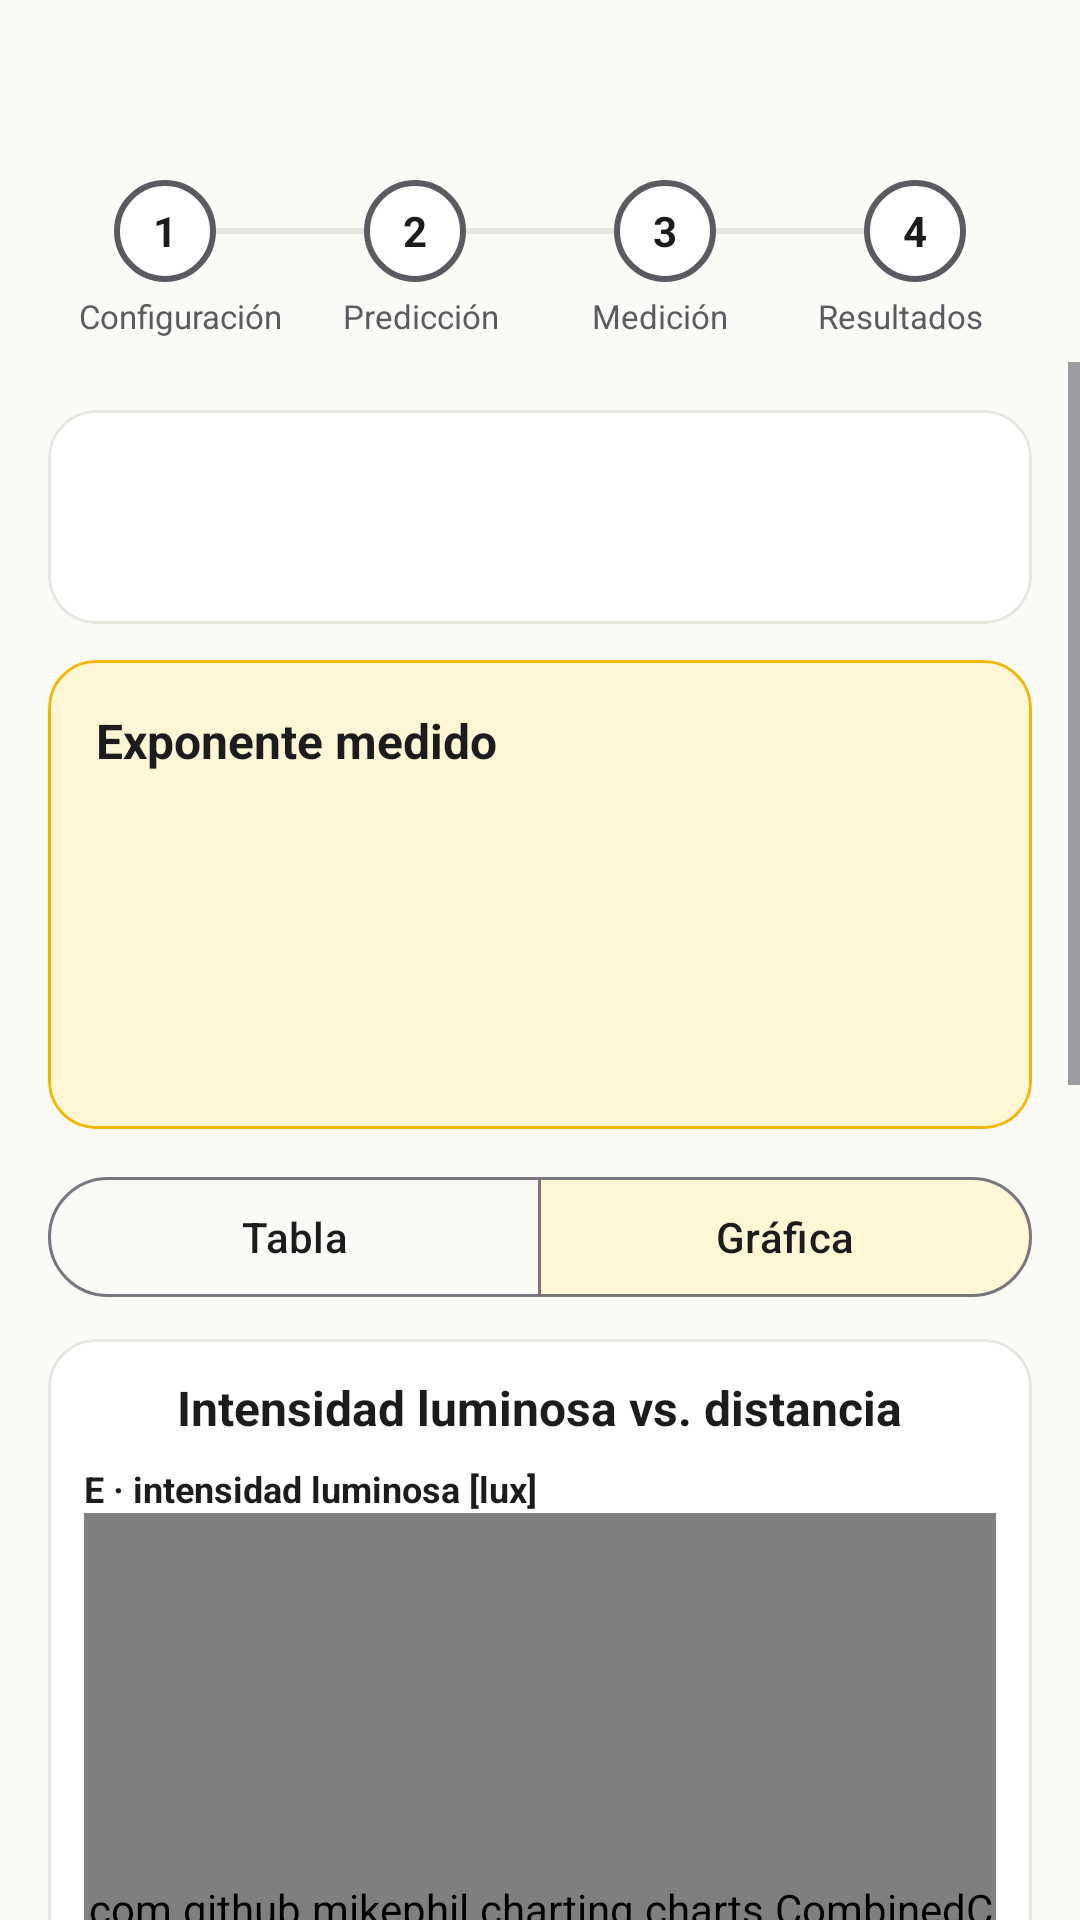

Reconstruct the res/layout file that produces this screen, plus the resources it refers to.
<!-- AndroidManifest.xml: application theme Theme.LabLight -->
<!-- res/layout/activity_results.xml -->
<?xml version="1.0" encoding="utf-8"?>
<LinearLayout xmlns:android="http://schemas.android.com/apk/res/android"
    xmlns:app="http://schemas.android.com/apk/res-auto"
    android:layout_width="match_parent"
    android:layout_height="match_parent"
    android:orientation="vertical">

    <include
        android:id="@+id/topbar"
        layout="@layout/view_topbar" />

    <include
        android:id="@+id/stepper"
        layout="@layout/view_stepper" />

    <ScrollView
        android:layout_width="match_parent"
        android:layout_height="0dp"
        android:layout_weight="1">

        <LinearLayout
            android:layout_width="match_parent"
            android:layout_height="wrap_content"
            android:orientation="vertical"
            android:padding="16dp">

            
            <com.google.android.material.card.MaterialCardView style="@style/LabCard">

                <LinearLayout
                    android:layout_width="match_parent"
                    android:layout_height="wrap_content"
                    android:orientation="vertical"
                    android:padding="14dp">

                    <TextView
                        android:id="@+id/txtExpName"
                        style="@style/LabSectionTitle" />

                    <TextView
                        android:id="@+id/txtExpInfo"
                        style="@style/LabBody"
                        android:textSize="13sp" />
                </LinearLayout>
            </com.google.android.material.card.MaterialCardView>

            
            <com.google.android.material.card.MaterialCardView
                style="@style/LabCard"
                app:cardBackgroundColor="@color/sun_soft"
                app:strokeColor="@color/sun">

                <LinearLayout
                    android:layout_width="match_parent"
                    android:layout_height="wrap_content"
                    android:orientation="vertical"
                    android:padding="16dp">

                    <TextView style="@style/LabSectionTitle" android:text="@string/fit_title" />

                    <TextView
                        android:id="@+id/txtExponent"
                        android:layout_width="wrap_content"
                        android:layout_height="wrap_content"
                        android:textColor="@color/ink"
                        android:textSize="38sp"
                        android:textStyle="bold" />

                    <TextView
                        android:id="@+id/txtFitDetail"
                        style="@style/LabBody"
                        android:textColor="@color/ink" />

                    <TextView
                        android:id="@+id/txtVerdict"
                        style="@style/LabBody"
                        android:layout_marginTop="10dp"
                        android:textColor="@color/ink"
                        android:textStyle="bold" />
                </LinearLayout>
            </com.google.android.material.card.MaterialCardView>

            
            <com.google.android.material.button.MaterialButtonToggleGroup
                android:id="@+id/toggleView"
                android:layout_width="match_parent"
                android:layout_height="wrap_content"
                android:layout_marginBottom="10dp"
                app:checkedButton="@+id/btnTabChart"
                app:selectionRequired="true"
                app:singleSelection="true">

                <com.google.android.material.button.MaterialButton
                    android:id="@+id/btnTabTable"
                    style="@style/Widget.Material3.Button.OutlinedButton"
                    android:layout_width="0dp"
                    android:layout_height="48dp"
                    android:layout_weight="1"
                    android:text="@string/tab_table"
                    android:textColor="@color/ink" />

                <com.google.android.material.button.MaterialButton
                    android:id="@+id/btnTabChart"
                    style="@style/Widget.Material3.Button.OutlinedButton"
                    android:layout_width="0dp"
                    android:layout_height="48dp"
                    android:layout_weight="1"
                    android:text="@string/tab_chart"
                    android:textColor="@color/ink" />
            </com.google.android.material.button.MaterialButtonToggleGroup>

            
            <com.google.android.material.card.MaterialCardView
                android:id="@+id/cardChart"
                style="@style/LabCard">

                <LinearLayout
                    android:layout_width="match_parent"
                    android:layout_height="wrap_content"
                    android:orientation="vertical"
                    android:padding="12dp">

                    <TextView
                        style="@style/LabSectionTitle"
                        android:layout_gravity="center_horizontal"
                        android:text="@string/chart_title" />

                    <TextView
                        android:id="@+id/txtAxisY"
                        android:layout_width="wrap_content"
                        android:layout_height="wrap_content"
                        android:layout_marginTop="4dp"
                        android:text="@string/axis_y_linear"
                        android:textColor="@color/ink"
                        android:textSize="12sp"
                        android:textStyle="bold" />

                    <com.github.mikephil.charting.charts.CombinedChart
                        android:id="@+id/chart"
                        android:layout_width="match_parent"
                        android:layout_height="280dp" />

                    <TextView
                        android:id="@+id/txtAxisX"
                        android:layout_width="wrap_content"
                        android:layout_height="wrap_content"
                        android:layout_gravity="center_horizontal"
                        android:text="@string/axis_x_linear"
                        android:textColor="@color/ink"
                        android:textSize="12sp"
                        android:textStyle="bold" />

                    <TextView
                        android:id="@+id/txtAxisNote"
                        style="@style/LabBody"
                        android:layout_marginTop="4dp"
                        android:gravity="center"
                        android:text="@string/axis_note_log"
                        android:textSize="12sp"
                        android:visibility="gone" />

                    <com.google.android.material.materialswitch.MaterialSwitch
                        android:id="@+id/switchLog"
                        android:layout_width="match_parent"
                        android:layout_height="wrap_content"
                        android:layout_marginTop="4dp"
                        android:text="@string/switch_log" />
                </LinearLayout>
            </com.google.android.material.card.MaterialCardView>

            
            <com.google.android.material.card.MaterialCardView
                android:id="@+id/cardTable"
                style="@style/LabCard"
                android:visibility="gone">

                <LinearLayout
                    android:layout_width="match_parent"
                    android:layout_height="wrap_content"
                    android:orientation="vertical"
                    android:padding="12dp">

                    <TextView style="@style/LabSectionTitle" android:text="@string/table_title" />

                    <HorizontalScrollView
                        android:layout_width="match_parent"
                        android:layout_height="wrap_content">

                        <TableLayout
                            android:id="@+id/tableData"
                            android:layout_width="wrap_content"
                            android:layout_height="wrap_content" />
                    </HorizontalScrollView>
                </LinearLayout>
            </com.google.android.material.card.MaterialCardView>

            
            <com.google.android.material.card.MaterialCardView
                android:id="@+id/cardPrediction"
                style="@style/LabCard">

                <LinearLayout
                    android:layout_width="match_parent"
                    android:layout_height="wrap_content"
                    android:orientation="vertical"
                    android:padding="14dp">

                    <TextView style="@style/LabSectionTitle" android:text="@string/prediction_result_title" />

                    <TextView
                        android:id="@+id/txtPrediction"
                        style="@style/LabBody"
                        android:textColor="@color/ink" />
                </LinearLayout>
            </com.google.android.material.card.MaterialCardView>

            
            <com.google.android.material.card.MaterialCardView
                android:id="@+id/cardRepeat"
                style="@style/LabCard">

                <LinearLayout
                    android:layout_width="match_parent"
                    android:layout_height="wrap_content"
                    android:orientation="vertical"
                    android:padding="14dp">

                    <TextView style="@style/LabSectionTitle" android:text="@string/repeat_title" />

                    <TextView
                        android:id="@+id/txtRepeat"
                        style="@style/LabBody"
                        android:textColor="@color/ink" />
                </LinearLayout>
            </com.google.android.material.card.MaterialCardView>

            <LinearLayout
                android:layout_width="match_parent"
                android:layout_height="wrap_content"
                android:orientation="horizontal">

                <com.google.android.material.button.MaterialButton
                    android:id="@+id/btnShare"
                    style="@style/LabOutlineButton"
                    android:layout_width="0dp"
                    android:layout_marginEnd="6dp"
                    android:layout_weight="1"
                    android:text="@string/btn_share"
                    app:icon="@drawable/ic_share"
                    app:iconTint="@color/ink" />

                <com.google.android.material.button.MaterialButton
                    android:id="@+id/btnStore"
                    style="@style/LabOutlineButton"
                    android:layout_width="0dp"
                    android:layout_marginStart="6dp"
                    android:layout_weight="1"
                    android:text="@string/btn_store"
                    app:icon="@drawable/ic_save"
                    app:iconTint="@color/ink" />
            </LinearLayout>

            <com.google.android.material.button.MaterialButton
                android:id="@+id/btnMeasureMore"
                style="@style/LabPrimaryButton"
                android:layout_marginTop="10dp"
                android:text="@string/btn_measure_more" />

            <com.google.android.material.button.MaterialButton
                android:id="@+id/btnHome"
                style="@style/Widget.Material3.Button.TextButton"
                android:layout_width="match_parent"
                android:layout_height="52dp"
                android:layout_marginTop="4dp"
                android:text="@string/btn_home"
                android:textColor="@color/ink" />
        </LinearLayout>
    </ScrollView>
</LinearLayout>
<!-- res/layout/view_topbar.xml (included above) -->
<?xml version="1.0" encoding="utf-8"?>
<FrameLayout xmlns:android="http://schemas.android.com/apk/res/android"
    xmlns:app="http://schemas.android.com/apk/res-auto"
    android:layout_width="match_parent"
    android:layout_height="56dp"
    android:background="@color/bg">

    <ImageButton
        android:id="@+id/btnBack"
        android:layout_width="48dp"
        android:layout_height="48dp"
        android:layout_gravity="start|center_vertical"
        android:layout_marginStart="4dp"
        android:background="?attr/selectableItemBackgroundBorderless"
        android:contentDescription="@string/back"
        android:src="@drawable/ic_back"
        app:tint="@color/ink" />

    <TextView
        android:id="@+id/txtTitle"
        android:layout_width="wrap_content"
        android:layout_height="wrap_content"
        android:layout_gravity="center"
        android:layout_marginHorizontal="56dp"
        android:ellipsize="end"
        android:maxLines="1"
        android:textColor="@color/ink"
        android:textSize="18sp"
        android:textStyle="bold" />
</FrameLayout>
<!-- res/layout/view_stepper.xml (included above) -->
<?xml version="1.0" encoding="utf-8"?>
<LinearLayout xmlns:android="http://schemas.android.com/apk/res/android"
    android:layout_width="match_parent"
    android:layout_height="wrap_content"
    android:orientation="vertical"
    android:paddingHorizontal="20dp"
    android:paddingTop="4dp"
    android:paddingBottom="8dp">

    <LinearLayout
        android:layout_width="match_parent"
        android:layout_height="wrap_content"
        android:gravity="center_vertical"
        android:orientation="horizontal"
        android:paddingHorizontal="18dp">

        <TextView android:id="@+id/step1" style="@style/LabStepCircle" android:text="1" />
        <View android:id="@+id/line1" style="@style/LabStepLine" />
        <TextView android:id="@+id/step2" style="@style/LabStepCircle" android:text="2" />
        <View android:id="@+id/line2" style="@style/LabStepLine" />
        <TextView android:id="@+id/step3" style="@style/LabStepCircle" android:text="3" />
        <View android:id="@+id/line3" style="@style/LabStepLine" />
        <TextView android:id="@+id/step4" style="@style/LabStepCircle" android:text="4" />
    </LinearLayout>

    <LinearLayout
        android:layout_width="match_parent"
        android:layout_height="wrap_content"
        android:layout_marginTop="4dp"
        android:orientation="horizontal">

        <TextView android:id="@+id/label1" style="@style/LabStepLabel" android:text="@string/step_setup" />
        <TextView android:id="@+id/label2" style="@style/LabStepLabel" android:text="@string/step_prediction" />
        <TextView android:id="@+id/label3" style="@style/LabStepLabel" android:text="@string/step_measure" />
        <TextView android:id="@+id/label4" style="@style/LabStepLabel" android:text="@string/step_results" />
    </LinearLayout>
</LinearLayout>
<!-- resources referenced by this layout -->
<resources>
  <color name="bg">#FAFAF7</color>
  <color name="ink">#1C1C1E</color>
  <color name="sun">#F2B705</color>
  <color name="sun_soft">#FFF6D6</color>
  <string name="axis_note_log">Si E = k/dⁿ, en esta escala los puntos forman una recta de pendiente −n.</string>
  <string name="axis_x_linear">d · distancia fuente–sensor [cm]</string>
  <string name="axis_y_linear">E · intensidad luminosa [lux]</string>
  <string name="back">Atrás</string>
  <string name="btn_home">Volver al inicio</string>
  <string name="btn_measure_more">Agregar más mediciones</string>
  <string name="btn_share">Compartir</string>
  <string name="btn_store">Guardar</string>
  <string name="chart_title">Intensidad luminosa vs. distancia</string>
  <string name="fit_title">Exponente medido</string>
  <string name="prediction_result_title">Tu predicción</string>
  <string name="repeat_title">Repetibilidad</string>
  <string name="step_measure">Medición</string>
  <string name="step_prediction">Predicción</string>
  <string name="step_results">Resultados</string>
  <string name="step_setup">Configuración</string>
  <string name="switch_log">Escala logarítmica (ln E vs. ln d)</string>
  <string name="tab_chart">Gráfica</string>
  <string name="tab_table">Tabla</string>
  <string name="table_title">Tabla de datos</string>
  <style name="LabBody">
          <item name="android:layout_width">match_parent</item>
          <item name="android:layout_height">wrap_content</item>
          <item name="android:textSize">14sp</item>
          <item name="android:textColor">@color/ink_soft</item>
          <item name="android:lineSpacingExtra">2dp</item>
      </style>
  <style name="LabOutlineButton" parent="Widget.Material3.Button.OutlinedButton">
          <item name="android:layout_width">match_parent</item>
          <item name="android:layout_height">56dp</item>
          <item name="cornerRadius">14dp</item>
          <item name="android:textColor">@color/ink</item>
          <item name="strokeColor">@color/ink_soft</item>
          <item name="android:textSize">16sp</item>
      </style>
  <style name="LabPrimaryButton" parent="Widget.Material3.Button">
          <item name="android:layout_width">match_parent</item>
          <item name="android:layout_height">56dp</item>
          <item name="cornerRadius">14dp</item>
          <item name="backgroundTint">@color/ink</item>
          <item name="android:textColor">@color/white</item>
          <item name="android:textSize">16sp</item>
      </style>
  <style name="LabSectionTitle">
          <item name="android:layout_width">wrap_content</item>
          <item name="android:layout_height">wrap_content</item>
          <item name="android:textSize">16sp</item>
          <item name="android:textStyle">bold</item>
          <item name="android:textColor">@color/ink</item>
          <item name="android:layout_marginBottom">4dp</item>
      </style>
  <style name="LabStepLabel">
          <item name="android:layout_width">0dp</item>
          <item name="android:layout_height">wrap_content</item>
          <item name="android:layout_weight">1</item>
          <item name="android:gravity">center</item>
          <item name="android:textSize">11sp</item>
          <item name="android:textColor">@color/ink_soft</item>
      </style>
  <style name="LabStepLine">
          <item name="android:layout_width">0dp</item>
          <item name="android:layout_height">2dp</item>
          <item name="android:layout_weight">1</item>
          <item name="android:background">@color/line</item>
      </style>
  <color name="ink_soft">#5A5A60</color>
  <color name="card">#FFFFFF</color>
  <color name="line">#E6E6E1</color>
  <color name="white">#FFFFFF</color>
  <!-- drawable bg_step_todo (drawable) -->
  <?xml version="1.0" encoding="utf-8"?>
  <shape xmlns:android="http://schemas.android.com/apk/res/android" android:shape="oval">
      <solid android:color="@color/white" />
      <stroke android:width="2dp" android:color="@color/ink_soft" />
  </shape>
</resources>
